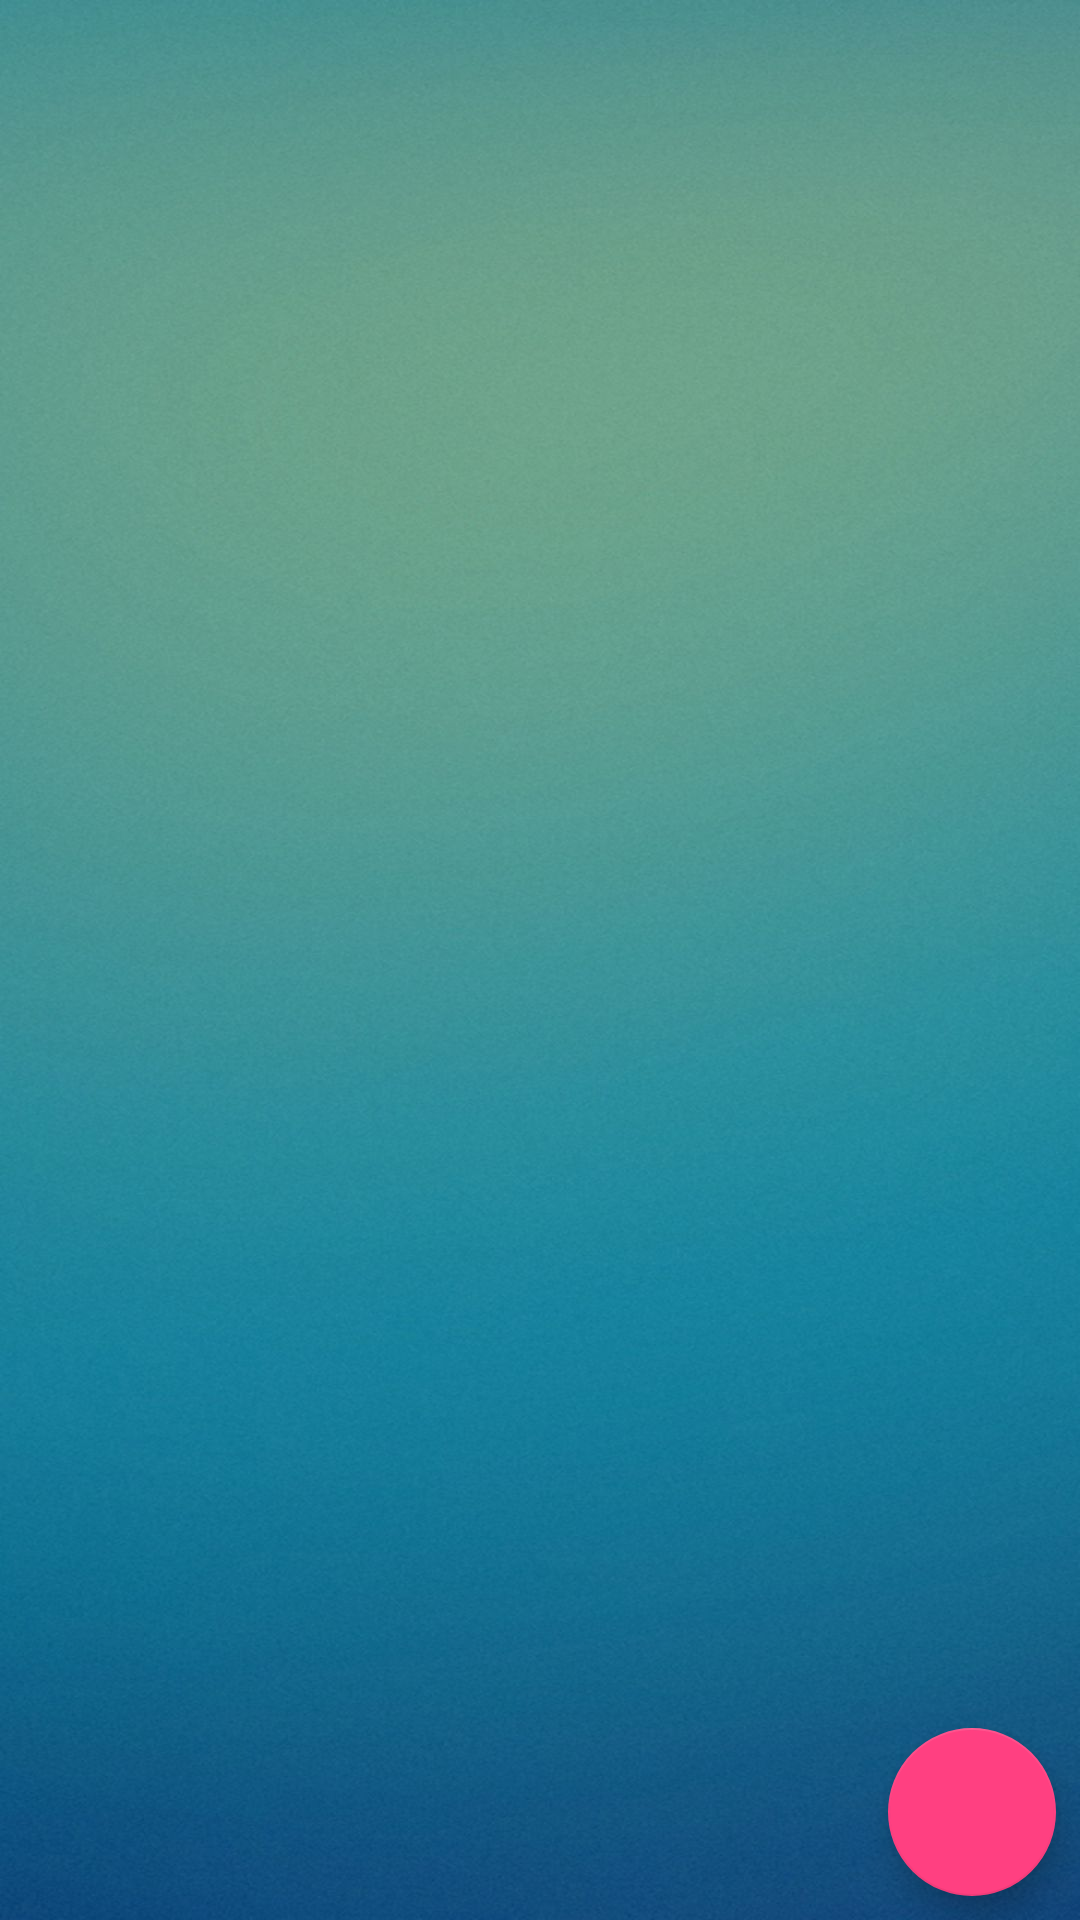

Layout XML and referenced resources for this Android screen:
<!-- AndroidManifest.xml: application theme AppTheme -->
<!-- res/layout/activity_chat_room_list.xml -->
<?xml version="1.0" encoding="utf-8"?>
<android.support.design.widget.CoordinatorLayout xmlns:android="http://schemas.android.com/apk/res/android"
    xmlns:app="http://schemas.android.com/apk/res-auto"
    xmlns:tools="http://schemas.android.com/tools"
    android:layout_width="match_parent"
    android:layout_height="match_parent"
    android:background="@drawable/bg"
    tools:context=".ChatRoomListActivity">

    <android.support.constraint.ConstraintLayout
        android:layout_width="match_parent"
        android:layout_height="match_parent">

        <android.support.design.widget.FloatingActionButton
            android:id="@+id/fabCreateNewChatRoom"
            android:layout_width="wrap_content"
            android:layout_height="wrap_content"
            android:layout_marginBottom="8dp"
            android:layout_marginEnd="8dp"
            android:clickable="true"
            app:layout_constraintBottom_toBottomOf="parent"
            app:layout_constraintEnd_toEndOf="parent"
            app:srcCompat="@drawable/ic_action_add" />

        <android.support.v7.widget.RecyclerView
            android:id="@+id/rvChatList"
            android:layout_width="368dp"
            android:layout_height="447dp"
            android:layout_marginBottom="24dp"
            android:layout_marginEnd="8dp"
            android:layout_marginStart="8dp"
            android:layout_marginTop="8dp"
            app:layout_constraintBottom_toTopOf="@+id/fabCreateNewChatRoom"
            app:layout_constraintEnd_toEndOf="parent"
            app:layout_constraintStart_toStartOf="parent"
            app:layout_constraintTop_toTopOf="parent" />
    </android.support.constraint.ConstraintLayout>

</android.support.design.widget.CoordinatorLayout>
<!-- resources referenced by this layout -->
<resources>
  <!-- drawable bg: jpg bitmap (drawable-xxxhdpi, 106944 bytes) -->
  <style name="AppTheme" parent="Theme.AppCompat.Light.DarkActionBar">
          
  
          <item name="colorPrimary">@color/colorPrimary</item>
          <item name="colorPrimaryDark">@color/colorPrimaryDark</item>
          <item name="colorAccent">@color/colorAccent</item>
          <item name="android:actionOverflowButtonStyle">@style/MyActionButtonOverflow</item>
          <item name="android:itemBackground">@color/menu_item_color</item>
      </style>
  <color name="colorPrimary">#3F51B5</color>
  <color name="colorPrimaryDark">#303F9F</color>
  <color name="colorAccent">#FF4081</color>
  <style name="MyActionButtonOverflow" parent="Widget.AppCompat.ActionButton.CloseMode">
          <item name="android:src">@drawable/ic_menu</item>
          <item name="android:background">#7986CB</item>
          <item name="android:tint">@color/colorPrimaryDark</item>
  
  
      </style>
  <color name="menu_item_color">#7986CB</color>
</resources>
